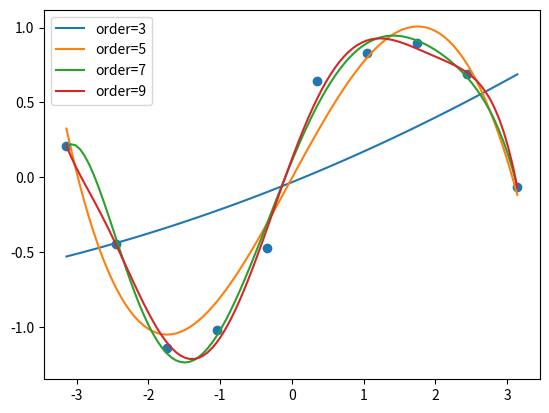

Reproduce this figure in Python.
import numpy as np
import scipy.optimize as opt
from matplotlib import pyplot as plt

# 定义拟合函数
def fit_function(W, X):
    return np.dot(X, W)

# 定义残差函数
def error_function(W, X, y):
    return fit_function(W, X) - y

def make_x_ext(x_org, order):
    x_ext = np.c_[x_org[:,np.newaxis], np.ones(len(x_org))]            # 追加全1列
    for i in np.arange(1, order):                                      # 依次构造各阶数据
        x_ext = np.insert(x_ext, 0, np.power(x_org, i), axis=1)
    return x_ext

num_origins = 10
x_origin = np.linspace(-np.pi, np.pi, num_origins)
y_origin = np.sin(x_origin) + np.random.randn(num_origins) * 0.1
num_predicts = 100
x_predict = np.linspace(-np.pi, np.pi, num_predicts)

min_order = 3
max_order = 9
step = 2

for order in np.arange(min_order, max_order+1, step):
    w_init = np.random.rand(order+1)
    x_ext = make_x_ext(x_origin, order)
    result = opt.leastsq(error_function, w_init, args=(x_ext, y_origin))
    W = result[0]
    plt.plot(x_predict, fit_function(W, make_x_ext(x_predict, order)))
    
plt.scatter(x_origin, y_origin)
plt.legend(['order=' + str(i) for i in np.arange(min_order, max_order+1, step)])
plt.show()
